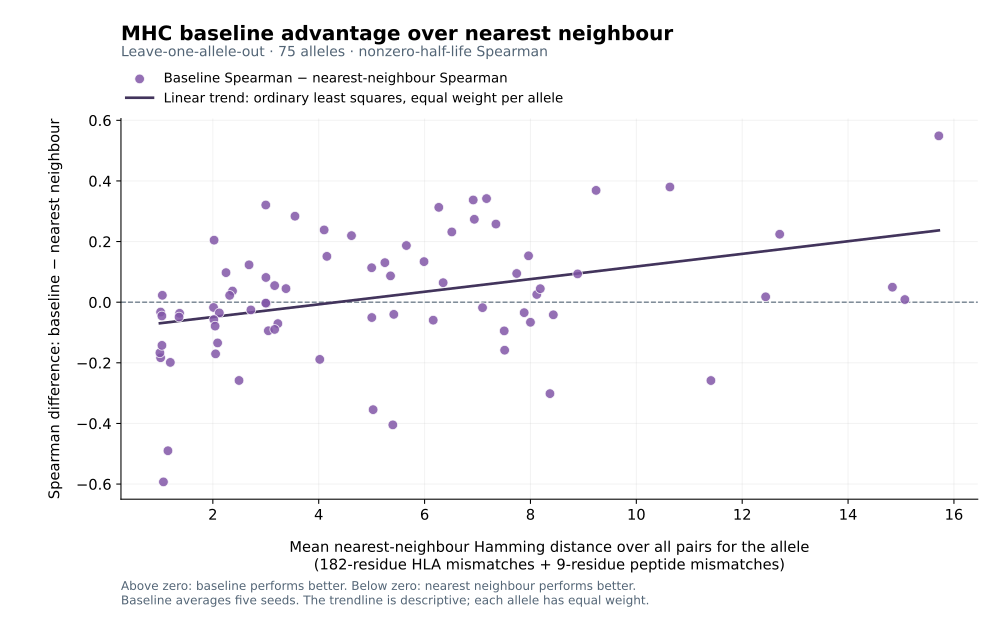

Source data for this figure (header and first rows):
allele, mean_hamming, mean_hla_hamming, mean_peptide_hamming, n_all, nn_spearman, n_nonzero, baseline_spearman, spearman_difference
HLA-A*01:01, 15.07, 11.82, 3.25, 220, -0.04438, 207, -0.03569, 0.008689
HLA-A*02:01, 4.103, 1.03, 3.072, 1023, 0.3551, 1007, 0.5935, 0.2384
HLA-A*02:03, 3.003, 3.003, 0.0, 379, 0.5667, 365, 0.6483, 0.08154
HLA-A*02:05, 4.619, 4.381, 0.2381, 21, 0.2131, 21, 0.4327, 0.2196
HLA-A*02:10, 3.011, 3.011, 0.0, 370, 0.3255, 352, 0.3213, -0.004208
HLA-A*02:11, 2.013, 2.013, 0.0, 379, 0.6122, 375, 0.5948, -0.01739
HLA-A*02:12, 1.013, 1.013, 0.0, 372, 0.8269, 363, 0.7944, -0.03246
HLA-A*02:16, 1.013, 1.013, 0.0, 373, 0.9184, 368, 0.7352, -0.1832
HLA-A*02:19, 4.02, 4.02, 0.0, 354, 0.8923, 338, 0.7036, -0.1887
HLA-A*02:50, 5.003, 5.003, 0.0, 375, 0.6762, 373, 0.6256, -0.05063
HLA-A*03:01, 8.891, 7.41, 1.481, 861, 0.476, 683, 0.5693, 0.09332
HLA-A*11:01, 7.74, 7.185, 0.5546, 577, 0.5672, 548, 0.6619, 0.09464
HLA-A*23:01, 3.228, 3.199, 0.02957, 372, 0.8597, 372, 0.789, -0.07067
HLA-A*24:02, 2.684, 1.243, 1.442, 573, 0.5982, 563, 0.7215, 0.1232
HLA-A*24:03, 2.719, 2.162, 0.5566, 512, 0.6977, 512, 0.6721, -0.02555
HLA-A*24:07, 1.372, 1.355, 0.01705, 352, 0.7797, 348, 0.743, -0.03665
HLA-A*24:19, 8.119, 8.116, 0.002646, 378, 0.3156, 280, 0.3411, 0.02543
HLA-A*25:01, 7.504, 7.501, 0.002755, 363, 0.5462, 256, 0.4516, -0.09465
HLA-A*26:01, 2.371, 1.151, 1.221, 272, 0.5464, 257, 0.5832, 0.03685
HLA-A*26:02, 2.318, 2.294, 0.02332, 343, 0.553, 315, 0.5755, 0.02246
HLA-A*26:03, 2.023, 2.023, 0.0, 341, 0.2831, 243, 0.4878, 0.2046
HLA-A*29:02, 10.63, 10.38, 0.2585, 383, 0.04914, 367, 0.4292, 0.38
HLA-A*30:01, 7.964, 7.767, 0.1969, 386, 0.1849, 268, 0.3379, 0.153
HLA-A*30:02, 9.24, 4.0, 5.24, 367, -0.0538, 344, 0.315, 0.3688
HLA-A*31:01, 3.168, 3.037, 0.1309, 382, 0.4191, 348, 0.4739, 0.05477
HLA-A*32:01, 5.656, 1.0, 4.656, 32, 0.6375, 28, 0.8245, 0.187
HLA-A*32:07, 7.17, 1.0, 6.17, 364, 0.179, 231, 0.5208, 0.3418
HLA-A*33:03, 3.049, 3.049, 0.0, 371, 0.419, 235, 0.3247, -0.09425
HLA-A*43:01, 5.357, 2.276, 3.081, 359, 0.1943, 278, 0.2811, 0.08683
HLA-A*66:01, 2.249, 2.17, 0.07853, 382, 0.3165, 234, 0.414, 0.09749
HLA-A*68:01, 6.514, 1.0, 5.514, 387, 0.05932, 287, 0.2911, 0.2318
HLA-A*68:02, 5.25, 4.688, 0.5625, 16, -0.06558, 16, 0.06485, 0.1304
HLA-A*68:23, 6.268, 1.033, 5.236, 369, 0.0505, 313, 0.3633, 0.3129
HLA-A*69:01, 5.4, 5.133, 0.2667, 15, 0.5291, 10, 0.1244, -0.4047
HLA-A*74:01, 5.028, 5.028, 0.0, 361, 0.8347, 304, 0.4802, -0.3545
HLA-A*80:01, 14.84, 14.82, 0.01709, 351, 0.2563, 182, 0.3057, 0.04944
HLA-B*07:02, 6.94, 5.002, 1.938, 647, 0.2922, 598, 0.5657, 0.2735
HLA-B*08:01, 7.095, 6.114, 0.9806, 465, 0.169, 331, 0.1509, -0.01803
HLA-B*08:03, 6.163, 6.0, 0.1629, 350, 0.3729, 203, 0.3135, -0.05933
HLA-B*13:02, 15.71, 14.14, 1.571, 7, -0.9487, 4, -0.4, 0.5487
HLA-B*14:01(C67S), 1.067, 1.0, 0.06684, 374, 0.8047, 41, 0.2119, -0.5928
HLA-B*14:02(C67S), 1.152, 1.016, 0.1361, 382, 0.6329, 96, 0.1429, -0.4901
HLA-B*15:01, 8.186, 5.396, 2.79, 1070, 0.1085, 1012, 0.1531, 0.04457
HLA-B*15:02, 5.418, 5.08, 0.3381, 349, 0.1836, 271, 0.1434, -0.04016
HLA-B*15:10, 7.882, 7.871, 0.01102, 363, 0.2524, 304, 0.2179, -0.03455
HLA-B*15:17, 8.0, 8.0, 0.0, 362, 0.07223, 335, 0.00596, -0.06627
HLA-B*18:01, 12.44, 9.231, 3.212, 359, 0.0007743, 315, 0.01849, 0.01771
HLA-B*27:02, 3.382, 3.295, 0.08635, 359, 0.4396, 239, 0.4844, 0.04479
HLA-B*27:03, 2.052, 1.791, 0.2609, 368, 0.7607, 237, 0.5903, -0.1704
HLA-B*27:05, 2.495, 1.066, 1.429, 366, 0.7328, 307, 0.4746, -0.2582
HLA-B*27:20, 6.351, 6.342, 0.008152, 368, 0.2214, 251, 0.2857, 0.06433
HLA-B*35:01, 3.168, 1.377, 1.791, 650, 0.4472, 565, 0.3574, -0.08977
HLA-B*35:03, 1.197, 1.0, 0.1968, 376, 0.7068, 357, 0.5082, -0.1986
HLA-B*35:08, 1.0, 1.0, 0.0, 27, 0.554, 25, 0.387, -0.167
HLA-B*39:01, 3.551, 1.579, 1.972, 680, 0.03615, 547, 0.3198, 0.2837
HLA-B*39:02, 2.123, 2.12, 0.002667, 375, 0.2075, 306, 0.1721, -0.03539
HLA-B*39:06(C67S), 3.0, 3.0, 0.0, 379, -0.007983, 30, 0.3126, 0.3206
HLA-B*39:10, 4.154, 1.114, 3.04, 376, 0.1407, 341, 0.2919, 0.1512
HLA-B*40:01, 7.348, 6.02, 1.328, 302, 0.003331, 283, 0.2611, 0.2578
HLA-B*40:02, 8.368, 8.368, 0.0, 19, 0.4118, 19, 0.1102, -0.3016
... 15 more rows
